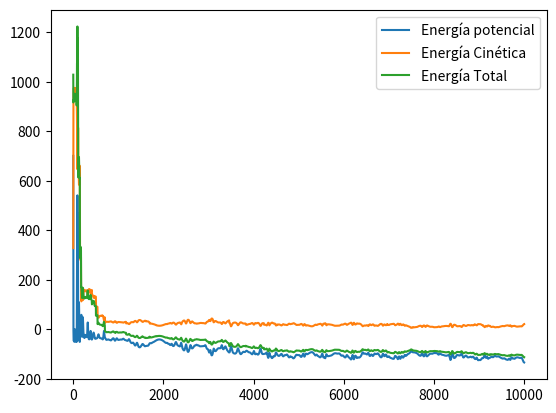

Python code for this plot:
import matplotlib.pyplot as plt
import numpy as np

np.seterr(all='raise')
# mov 2d
L = 50
dt = 0.01
sigma = 9.5
épsilon = 5


def u(r):
    tmp = pow(sigma / r, 6)
    return 4 * épsilon * (tmp**2 - tmp)


def f(r):
    try:
        return 4 * épsilon * (12 * sigma ** 12 / r ** 13 - 6 * sigma ** 6 / r ** 7)
    except:
        print(r)
        exit(2)


def get_acc(posiciones: np.ndarray):
    acc = np.zeros((posiciones.shape[0], 2))
    for i in range(posiciones.shape[0]):
        for j in range(posiciones.shape[0]):
            if i != j:
                d = np.linalg.norm(posiciones[i] - posiciones[j])
                acc[i] += f(d) * (posiciones[i] - posiciones[j]) / d
                pass
            pass
        pass
    return acc  # np.ndarray de las mismas dimensiones que posiciones0


def simulación(tiempos: int, posiciones0: np.ndarray, velocidades: np.ndarray, graficar: bool = True):
    p = np.zeros((tiempos, posiciones0.shape[0], 2))
    p[0] = posiciones0
    p[1] = np.clip(p[0] + velocidades * dt + get_acc(p[0])*dt*dt/2, 0, L)
    for t in range(1, tiempos - 1):
        p[t + 1] = np.clip(2*p[t] - p[t-1] + get_acc(p[t])*dt*dt, 0, L)

    if graficar:
        plt.subplot(1, 1, 1, projection="3d")
        plt.title("Grafico vs tiempo")
        plt.xlim(0, L)
        plt.ylim(0, L)
        plt.xlabel("Eje x")
        plt.ylabel("Eje y")
        for i in range(posiciones0.shape[0]):
            plt.plot(p[:, i, 0], p[:, i, 1], range(tiempos), label=f"Particula {i+1}")
        plt.legend()
        plt.show()
    else:
        return p
    pass


def pares():
    pos0 = np.array([[30, 25], [40, 25]], dtype="float64")
    vel0 = np.array([[0, 0], [0, 0]], dtype="float64")

    simulación(10_000, pos0, vel0)
    vel0 = np.array([[0, 0], [2, 0]], dtype="float64")
    simulación(10_000, pos0, vel0)
    vel0 = np.array([[0, 0], [-2, 0]], dtype="float64")
    simulación(10_000, pos0, vel0)
    vel0 = np.array([[0, 0], [-2, 2]], dtype="float64")
    simulación(10_000, pos0, vel0)


def decenas():
    np.random.seed(6365)
    n = 10
    pos0 = np.random.random((n, 2)) * L
    vel0 = np.random.random((n, 2)) * 4
    # (tiempos, partículas, dimensiones)
    p = simulación(10_000, pos0, vel0, False)
    U = np.zeros(p.shape[0])
    K = np.zeros(p.shape[0])
    for k, t in enumerate(p[1:]):
        for i, p1 in enumerate(t):
            for j, p2 in enumerate(t):
                if i != j:
                    U[k] += u(np.linalg.norm(p1 - p2))

    for k, t in enumerate(p[1:-1]):  # t es cada decena de particulas en el k instante de tiempo
        for i, p1 in enumerate(t):  # i es el número de la partícula
            K[k] += (np.linalg.norm(p[k + 1][i] - p[k - 1][i])/2/dt)**2/2
    plt.plot(U[2:-2], label="Energía potencial")
    plt.plot(K[2:-2], label="Energía Cinética")
    plt.plot(K[2:-2] + U[2:-2], label="Energía Total")
    plt.legend()
    plt.show()


decenas()
